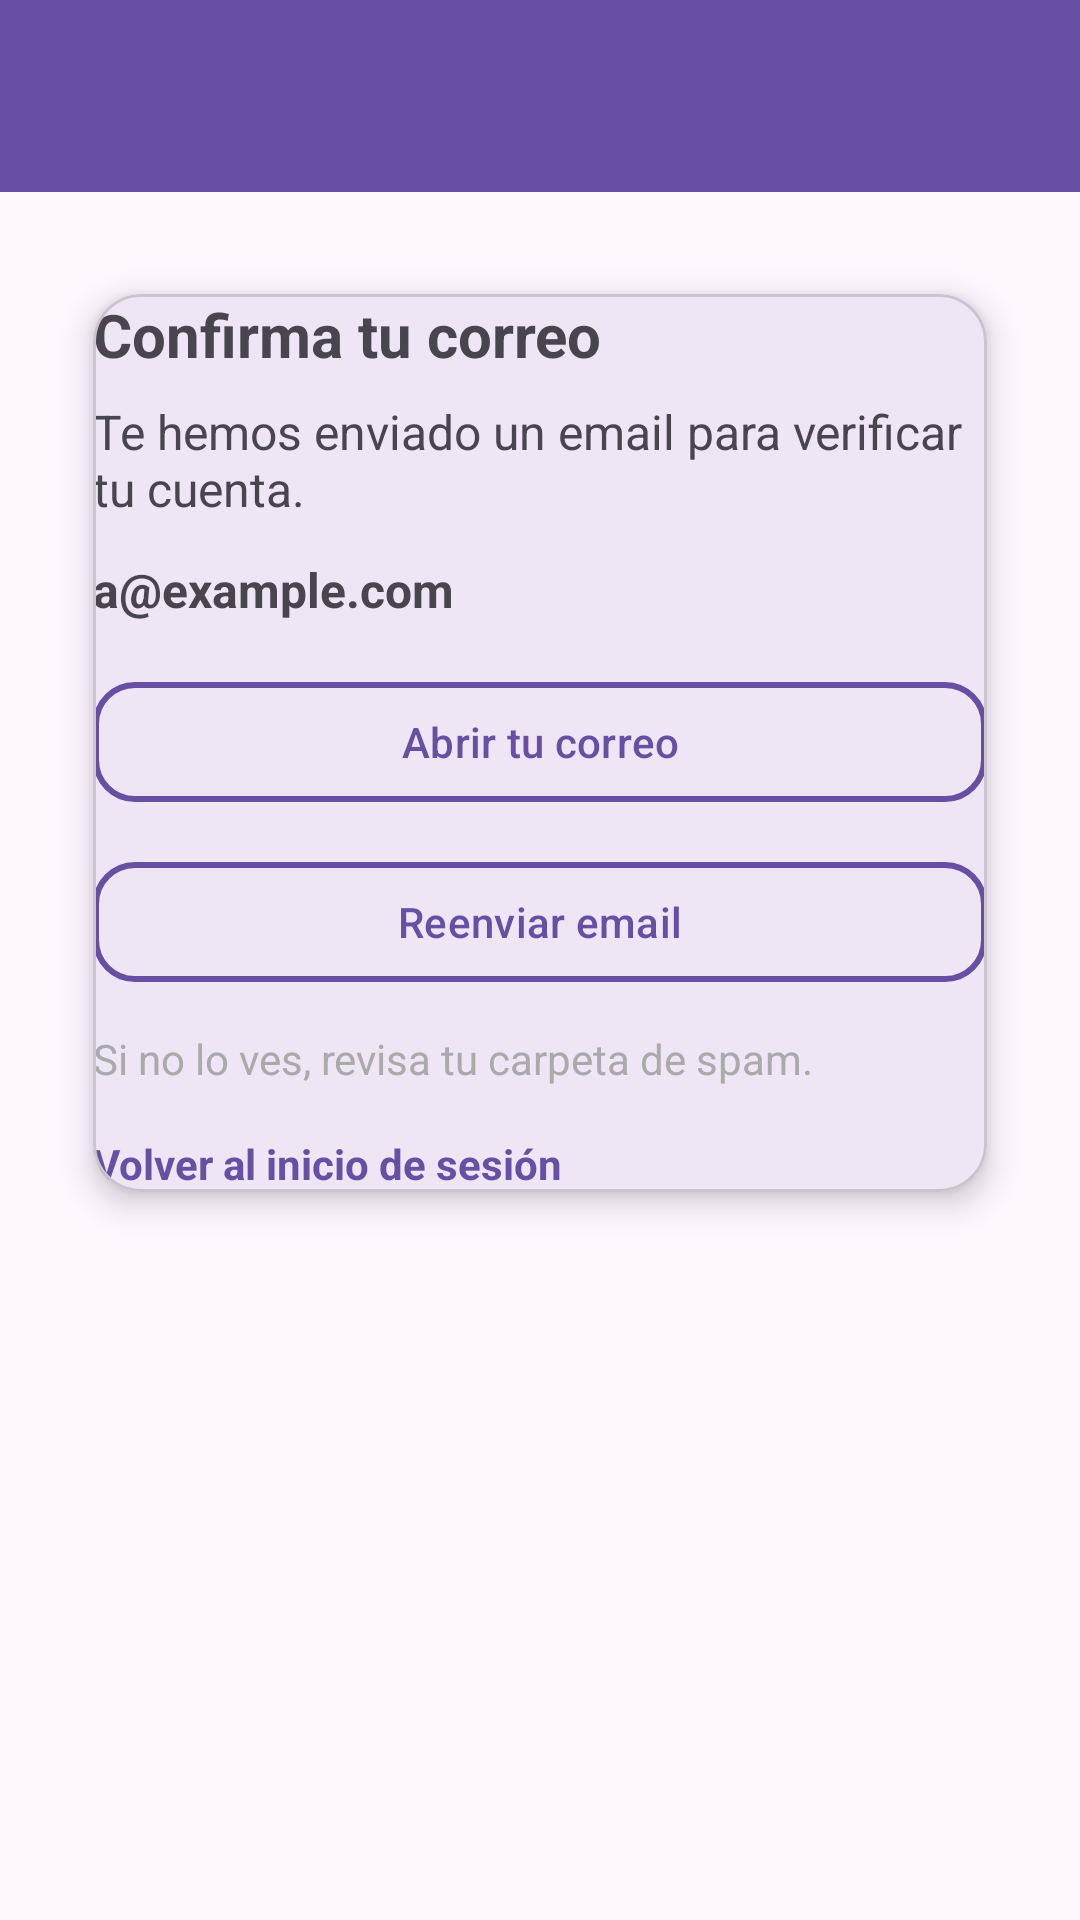

This screen was rendered from an Android layout file. Write that file and the resources it references.
<!-- AndroidManifest.xml: application theme Theme.GestiPork_v3_Sincronizacion -->
<!-- res/layout/activity_post_register.xml -->
<?xml version="1.0" encoding="utf-8"?>
<androidx.coordinatorlayout.widget.CoordinatorLayout
    xmlns:android="http://schemas.android.com/apk/res/android"
    xmlns:app="http://schemas.android.com/apk/res-auto"
    android:layout_width="match_parent"
    android:layout_height="match_parent">

    
    <include
        layout="@layout/toolbar_estandar"
        android:layout_width="match_parent"
        android:layout_height="?attr/actionBarSize" />

    <androidx.core.widget.NestedScrollView
        android:layout_width="match_parent"
        android:layout_height="match_parent"
        android:layout_marginTop="?attr/actionBarSize"
        android:padding="20dp"
        android:fillViewport="true">

        <LinearLayout
            android:layout_width="match_parent"
            android:layout_height="wrap_content"
            android:orientation="vertical">

            <com.google.android.material.card.MaterialCardView
                android:layout_width="match_parent"
                android:layout_height="wrap_content"
                app:cardCornerRadius="16dp"
                app:cardUseCompatPadding="true"
                app:cardElevation="6dp"
                android:padding="20dp">

                <LinearLayout
                    android:layout_width="match_parent"
                    android:layout_height="wrap_content"
                    android:orientation="vertical">

                    <TextView
                        android:id="@+id/tvTitle"
                        android:layout_width="wrap_content"
                        android:layout_height="wrap_content"
                        android:text="Confirma tu correo"
                        android:textStyle="bold"
                        android:textSize="20sp"
                        android:layout_marginBottom="8dp" />

                    <TextView
                        android:id="@+id/tvSubtitle"
                        android:layout_width="match_parent"
                        android:layout_height="wrap_content"
                        android:text="Te hemos enviado un email para verificar tu cuenta."
                        android:textSize="16sp"
                        android:layout_marginBottom="12dp" />

                    <TextView
                        android:id="@+id/tvEmail"
                        android:layout_width="match_parent"
                        android:layout_height="wrap_content"
                        android:text="a@example.com"
                        android:textStyle="bold"
                        android:textSize="16sp"
                        android:layout_marginBottom="16dp" />

                    <com.google.android.material.button.MaterialButton
                        android:id="@+id/btnOpenEmail"
                        style="?attr/materialButtonOutlinedStyle"
                        android:layout_width="match_parent"
                        android:layout_height="wrap_content"
                        android:text="Abrir tu correo"
                        android:textAllCaps="false"
                        app:cornerRadius="14dp"
                        app:strokeColor="#6750A4"
                        app:strokeWidth="2dp"
                        android:textColor="#6750A4" />

                    <com.google.android.material.button.MaterialButton
                        android:id="@+id/btnResend"
                        style="?attr/materialButtonOutlinedStyle"
                        android:layout_width="match_parent"
                        android:layout_height="wrap_content"
                        android:text="Reenviar email"
                        android:textAllCaps="false"
                        android:layout_marginTop="12dp"
                        app:cornerRadius="14dp"
                        app:strokeColor="#6750A4"
                        app:strokeWidth="2dp"
                        android:textColor="#6750A4" />

                    <TextView
                        android:id="@+id/tvHelp"
                        android:layout_width="match_parent"
                        android:layout_height="wrap_content"
                        android:text="Si no lo ves, revisa tu carpeta de spam."
                        android:textSize="14sp"
                        android:textColor="@android:color/darker_gray"
                        android:layout_marginTop="12dp" />

                    <com.google.android.material.progressindicator.LinearProgressIndicator
                        android:id="@+id/progress"
                        android:layout_width="match_parent"
                        android:layout_height="wrap_content"
                        android:visibility="gone"
                        style="@style/Widget.Material3.LinearProgressIndicator" />

                    <TextView
                        android:id="@+id/tvBackToLogin"
                        android:layout_width="wrap_content"
                        android:layout_height="wrap_content"
                        android:text="Volver al inicio de sesión"
                        android:textStyle="bold"
                        android:textColor="#6750A4"
                        android:layout_marginTop="16dp" />
                </LinearLayout>
            </com.google.android.material.card.MaterialCardView>
        </LinearLayout>
    </androidx.core.widget.NestedScrollView>
</androidx.coordinatorlayout.widget.CoordinatorLayout>
<!-- res/layout/toolbar_estandar.xml (included above) -->
<?xml version="1.0" encoding="utf-8"?>
<com.google.android.material.appbar.MaterialToolbar
    xmlns:android="http://schemas.android.com/apk/res/android"
    xmlns:app="http://schemas.android.com/apk/res-auto"
    android:id="@+id/toolbar_estandar"
    android:layout_width="match_parent"
    android:layout_height="?attr/actionBarSize"
    android:background="#6750A4"
    app:titleTextColor="@android:color/white"
    app:navigationIconTint="@android:color/white"
    app:popupTheme="@style/PopupMenuOverlayWhiteIcon"
    app:navigationIcon="@drawable/ic_arrow_back">


</com.google.android.material.appbar.MaterialToolbar>
<!-- resources referenced by this layout -->
<resources>
  <style name="PopupMenuOverlayWhiteIcon" parent="ThemeOverlay.Material3.Light">
          
          <item name="android:textColor">@android:color/black</item> 
          <item name="android:tint">@android:color/white</item>     
      </style>
  <style name="Theme.GestiPork_v3_Sincronizacion" parent="Base.Theme.GestiPork_v3_Sincronizacion" />
  <style name="Base.Theme.GestiPork_v3_Sincronizacion" parent="Theme.Material3.DayNight.NoActionBar">
          
          <item name="colorPrimary">@color/principal</item>
      </style>
  <color name="principal">#6750A4</color>
</resources>
